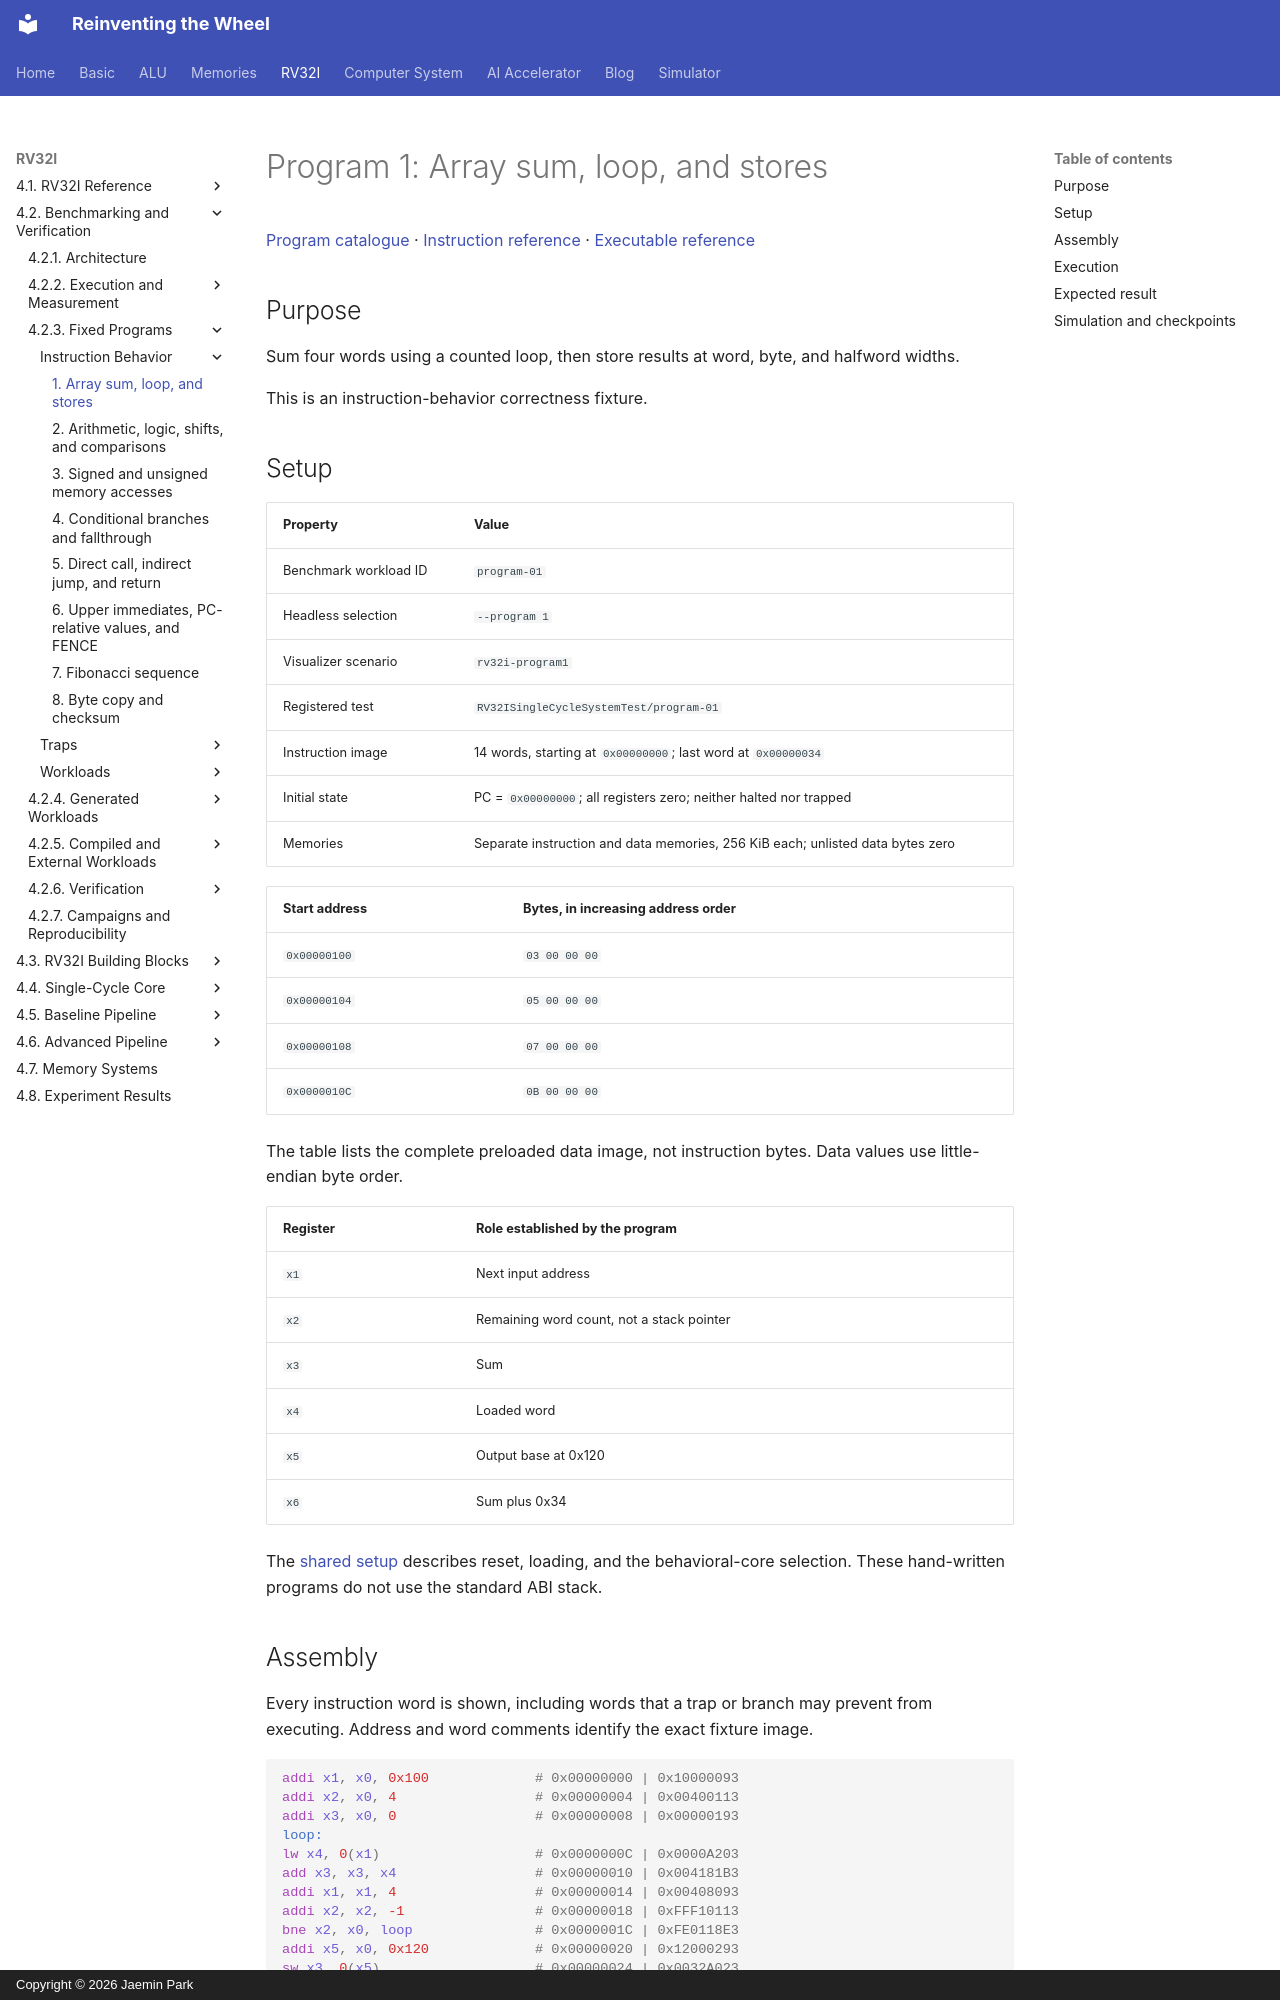

repository: arnold518/reinventing-the-wheel · page: rv32i/4.2/programs/program-01/index.html · generator: mkdocs · copyright: Copyright © 2026 Jaemin Park

# Program 1: Array sum, loop, and stores

[Program catalogue](index.md) · [Instruction reference](../../4.1/instructions/index.md) · [Executable reference](../../4.1/implementation.md)

## Purpose

Sum four words using a counted loop, then store results at word, byte, and halfword widths.

This is an instruction-behavior correctness fixture.

## Setup

| Property | Value |
| --- | --- |
| Benchmark workload ID | `program-01` |
| Headless selection | `--program 1` |
| Visualizer scenario | `rv32i-program1` |
| Registered test | `RV32ISingleCycleSystemTest/program-01` |
| Instruction image | 14 words, starting at `0x00000000`; last word at `0x00000034` |
| Initial state | PC = `0x00000000`; all registers zero; neither halted nor trapped |
| Memories | Separate instruction and data memories, 256 KiB each; unlisted data bytes zero |

<!-- rv32i-program1-initial-data -->
| Start address | Bytes, in increasing address order |
| --- | --- |
| `0x00000100` | `03 00 00 00` |
| `0x00000104` | `05 00 00 00` |
| `0x00000108` | `07 00 00 00` |
| `0x0000010C` | `0B 00 00 00` |

The table lists the complete preloaded data image, not instruction bytes. Data values use little-endian byte order.

| Register | Role established by the program |
| --- | --- |
| `x1` | Next input address |
| `x2` | Remaining word count, not a stack pointer |
| `x3` | Sum |
| `x4` | Loaded word |
| `x5` | Output base at 0x120 |
| `x6` | Sum plus 0x34 |

The [shared setup](index.md#shared-setup) describes reset, loading, and the behavioral-core selection. These hand-written programs do not use the standard ABI stack.

## Assembly

Every instruction word is shown, including words that a trap or branch may prevent from executing. Address and word comments identify the exact fixture image.

<!-- rv32i-program1-assembly -->
```asm
addi x1, x0, 0x100             # 0x00000000 | 0x10000093
addi x2, x0, 4                 # 0x00000004 | 0x00400113
addi x3, x0, 0                 # 0x00000008 | 0x00000193
loop:
lw x4, 0(x1)                   # 0x0000000C | 0x0000A203
add x3, x3, x4                 # 0x00000010 | 0x004181B3
addi x1, x1, 4                 # 0x00000014 | 0x00408093
addi x2, x2, -1                # 0x00000018 | 0xFFF10113
bne x2, x0, loop               # 0x0000001C | 0xFE0118E3
addi x5, x0, 0x120             # 0x00000020 | 0x12000293
sw x3, 0(x5)                   # 0x00000024 | 0x0032A023
sb x3, 4(x5)                   # 0x00000028 | 0x00328223
addi x6, x3, 52                # 0x0000002C | 0x03418313
sh x6, 6(x5)                   # 0x00000030 | 0x00629323
ebreak                         # 0x00000034 | 0x00100073
```
